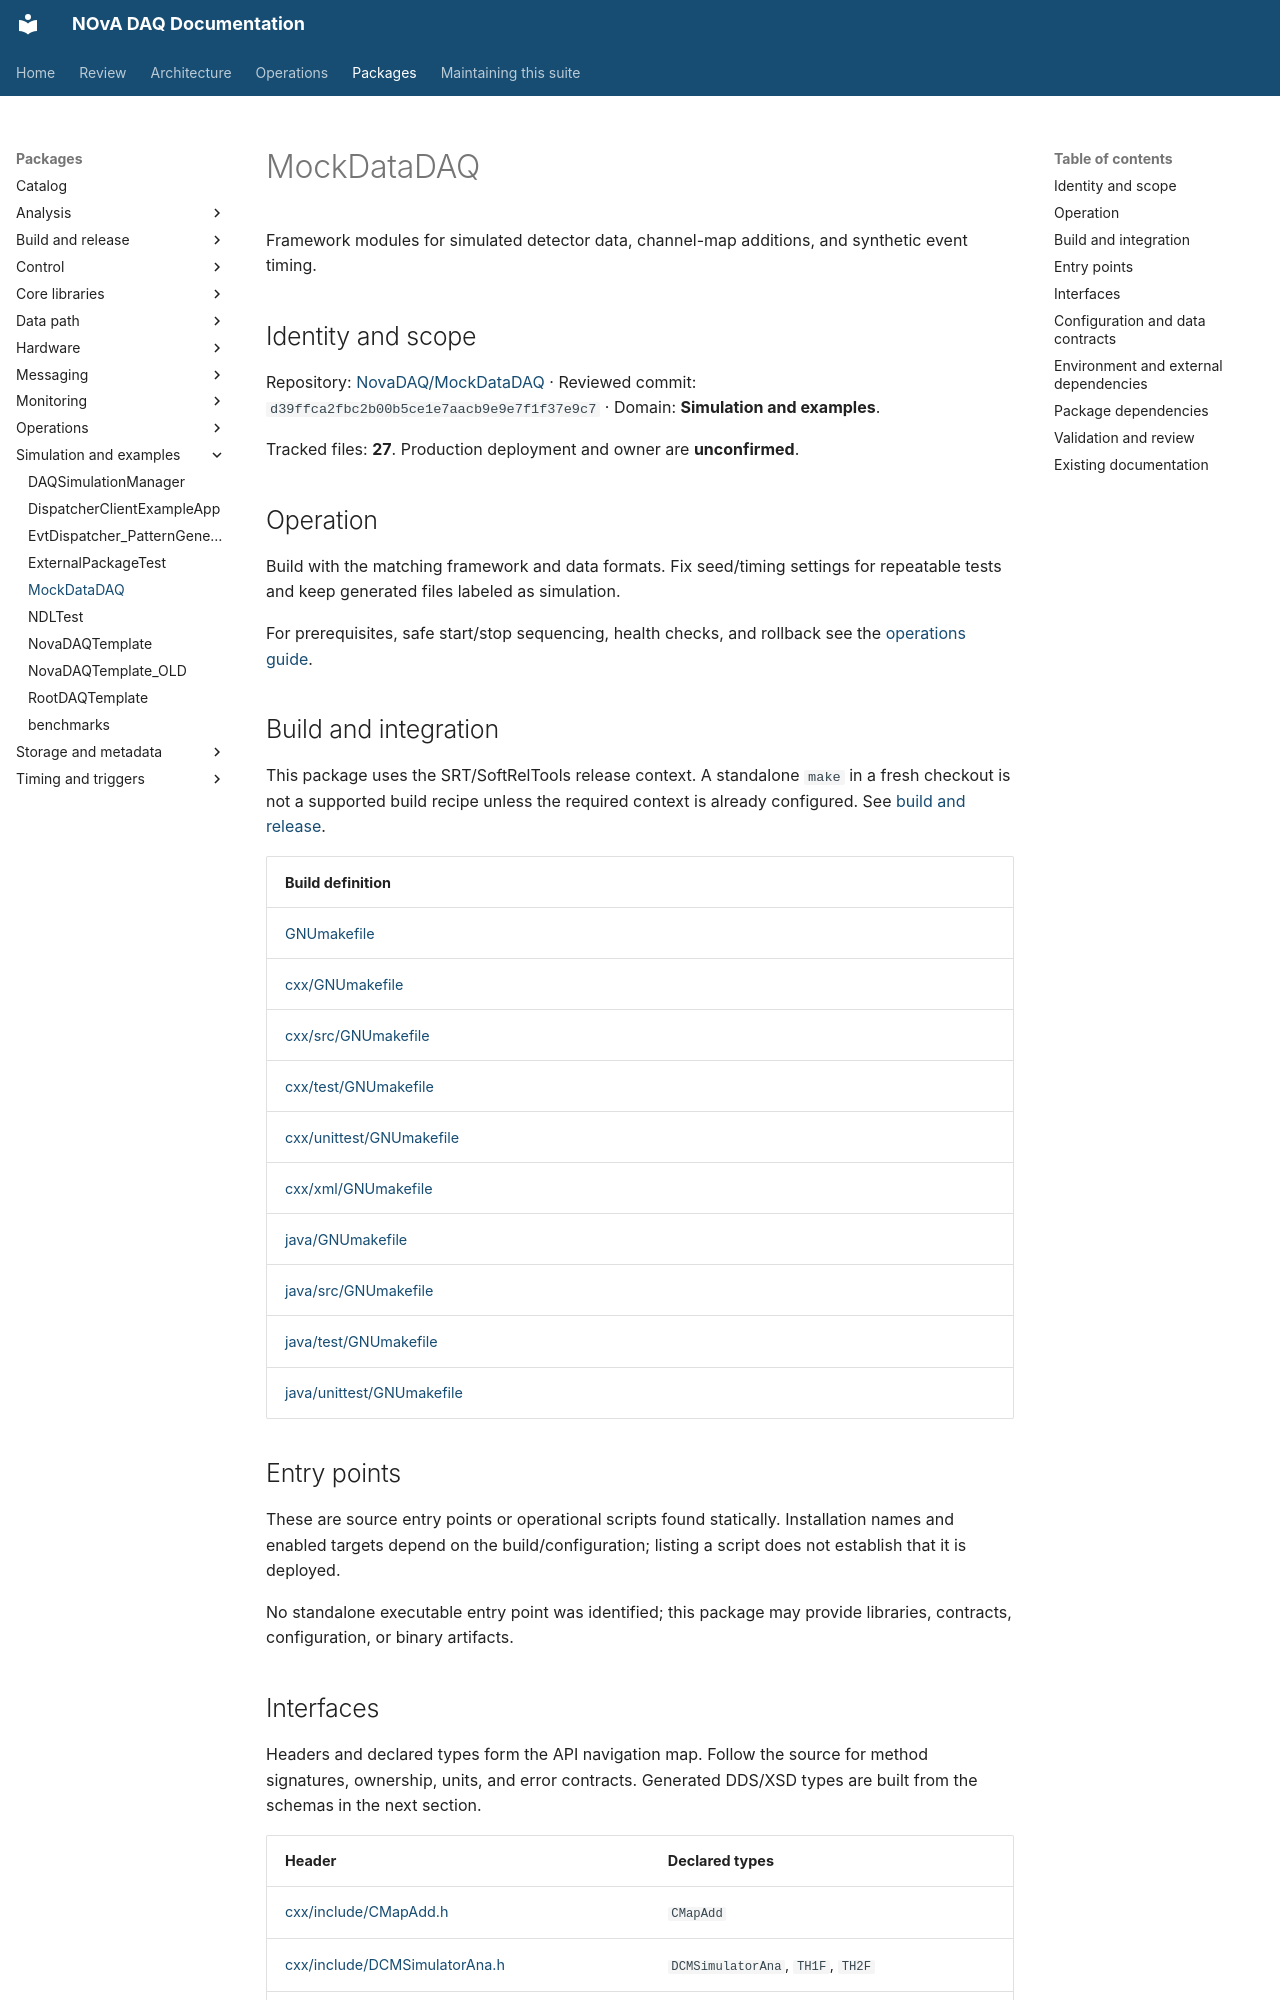

repository: NovaDAQ/novadaq-documentation · page: packages/MockDataDAQ.html · generator: mkdocs

# MockDataDAQ

Framework modules for simulated detector data, channel-map additions, and synthetic event timing.

## Identity and scope

Repository: [NovaDAQ/MockDataDAQ](https://github.com/NovaDAQ/MockDataDAQ) · Reviewed commit: `d39ffca2fbc2b00b5ce1e7aacb9e9e7f1f37e9c7` · Domain: **Simulation and examples**.

Tracked files: **27**. Production deployment and owner are **unconfirmed**.

## Operation

Build with the matching framework and data formats. Fix seed/timing settings for repeatable tests and keep generated files labeled as simulation.

For prerequisites, safe start/stop sequencing, health checks, and rollback see the [operations guide](../operations/index.md).

## Build and integration

This package uses the SRT/SoftRelTools release context. A standalone `make` in a fresh checkout is not a supported build recipe unless the required context is already configured. See [build and release](../operations/build.md).

| Build definition |
| --- |
| [GNUmakefile](https://github.com/NovaDAQ/MockDataDAQ/blob/d39ffca2fbc2b00b5ce1e7aacb9e9e7f1f37e9c7/GNUmakefile) |
| [cxx/GNUmakefile](https://github.com/NovaDAQ/MockDataDAQ/blob/d39ffca2fbc2b00b5ce1e7aacb9e9e7f1f37e9c7/cxx/GNUmakefile) |
| [cxx/src/GNUmakefile](https://github.com/NovaDAQ/MockDataDAQ/blob/d39ffca2fbc2b00b5ce1e7aacb9e9e7f1f37e9c7/cxx/src/GNUmakefile) |
| [cxx/test/GNUmakefile](https://github.com/NovaDAQ/MockDataDAQ/blob/d39ffca2fbc2b00b5ce1e7aacb9e9e7f1f37e9c7/cxx/test/GNUmakefile) |
| [cxx/unittest/GNUmakefile](https://github.com/NovaDAQ/MockDataDAQ/blob/d39ffca2fbc2b00b5ce1e7aacb9e9e7f1f37e9c7/cxx/unittest/GNUmakefile) |
| [cxx/xml/GNUmakefile](https://github.com/NovaDAQ/MockDataDAQ/blob/d39ffca2fbc2b00b5ce1e7aacb9e9e7f1f37e9c7/cxx/xml/GNUmakefile) |
| [java/GNUmakefile](https://github.com/NovaDAQ/MockDataDAQ/blob/d39ffca2fbc2b00b5ce1e7aacb9e9e7f1f37e9c7/java/GNUmakefile) |
| [java/src/GNUmakefile](https://github.com/NovaDAQ/MockDataDAQ/blob/d39ffca2fbc2b00b5ce1e7aacb9e9e7f1f37e9c7/java/src/GNUmakefile) |
| [java/test/GNUmakefile](https://github.com/NovaDAQ/MockDataDAQ/blob/d39ffca2fbc2b00b5ce1e7aacb9e9e7f1f37e9c7/java/test/GNUmakefile) |
| [java/unittest/GNUmakefile](https://github.com/NovaDAQ/MockDataDAQ/blob/d39ffca2fbc2b00b5ce1e7aacb9e9e7f1f37e9c7/java/unittest/GNUmakefile) |


## Entry points

These are source entry points or operational scripts found statically. Installation names and enabled targets depend on the build/configuration; listing a script does not establish that it is deployed.

No standalone executable entry point was identified; this package may provide libraries, contracts, configuration, or binary artifacts.

## Interfaces

Headers and declared types form the API navigation map. Follow the source for method signatures, ownership, units, and error contracts. Generated DDS/XSD types are built from the schemas in the next section.

| Header | Declared types |
| --- | --- |
| [cxx/include/CMapAdd.h](https://github.com/NovaDAQ/MockDataDAQ/blob/d39ffca2fbc2b00b5ce1e7aacb9e9e7f1f37e9c7/cxx/include/CMapAdd.h) | `CMapAdd` |
| [cxx/include/DCMSimulatorAna.h](https://github.com/NovaDAQ/MockDataDAQ/blob/d39ffca2fbc2b00b5ce1e7aacb9e9e7f1f37e9c7/cxx/include/DCMSimulatorAna.h) | `DCMSimulatorAna`, `TH1F`, `TH2F` |
| [cxx/include/GlobalEventTime.h](https://github.com/NovaDAQ/MockDataDAQ/blob/d39ffca2fbc2b00b5ce1e7aacb9e9e7f1f37e9c7/cxx/include/GlobalEventTime.h) | `GlobalEventTime` |
